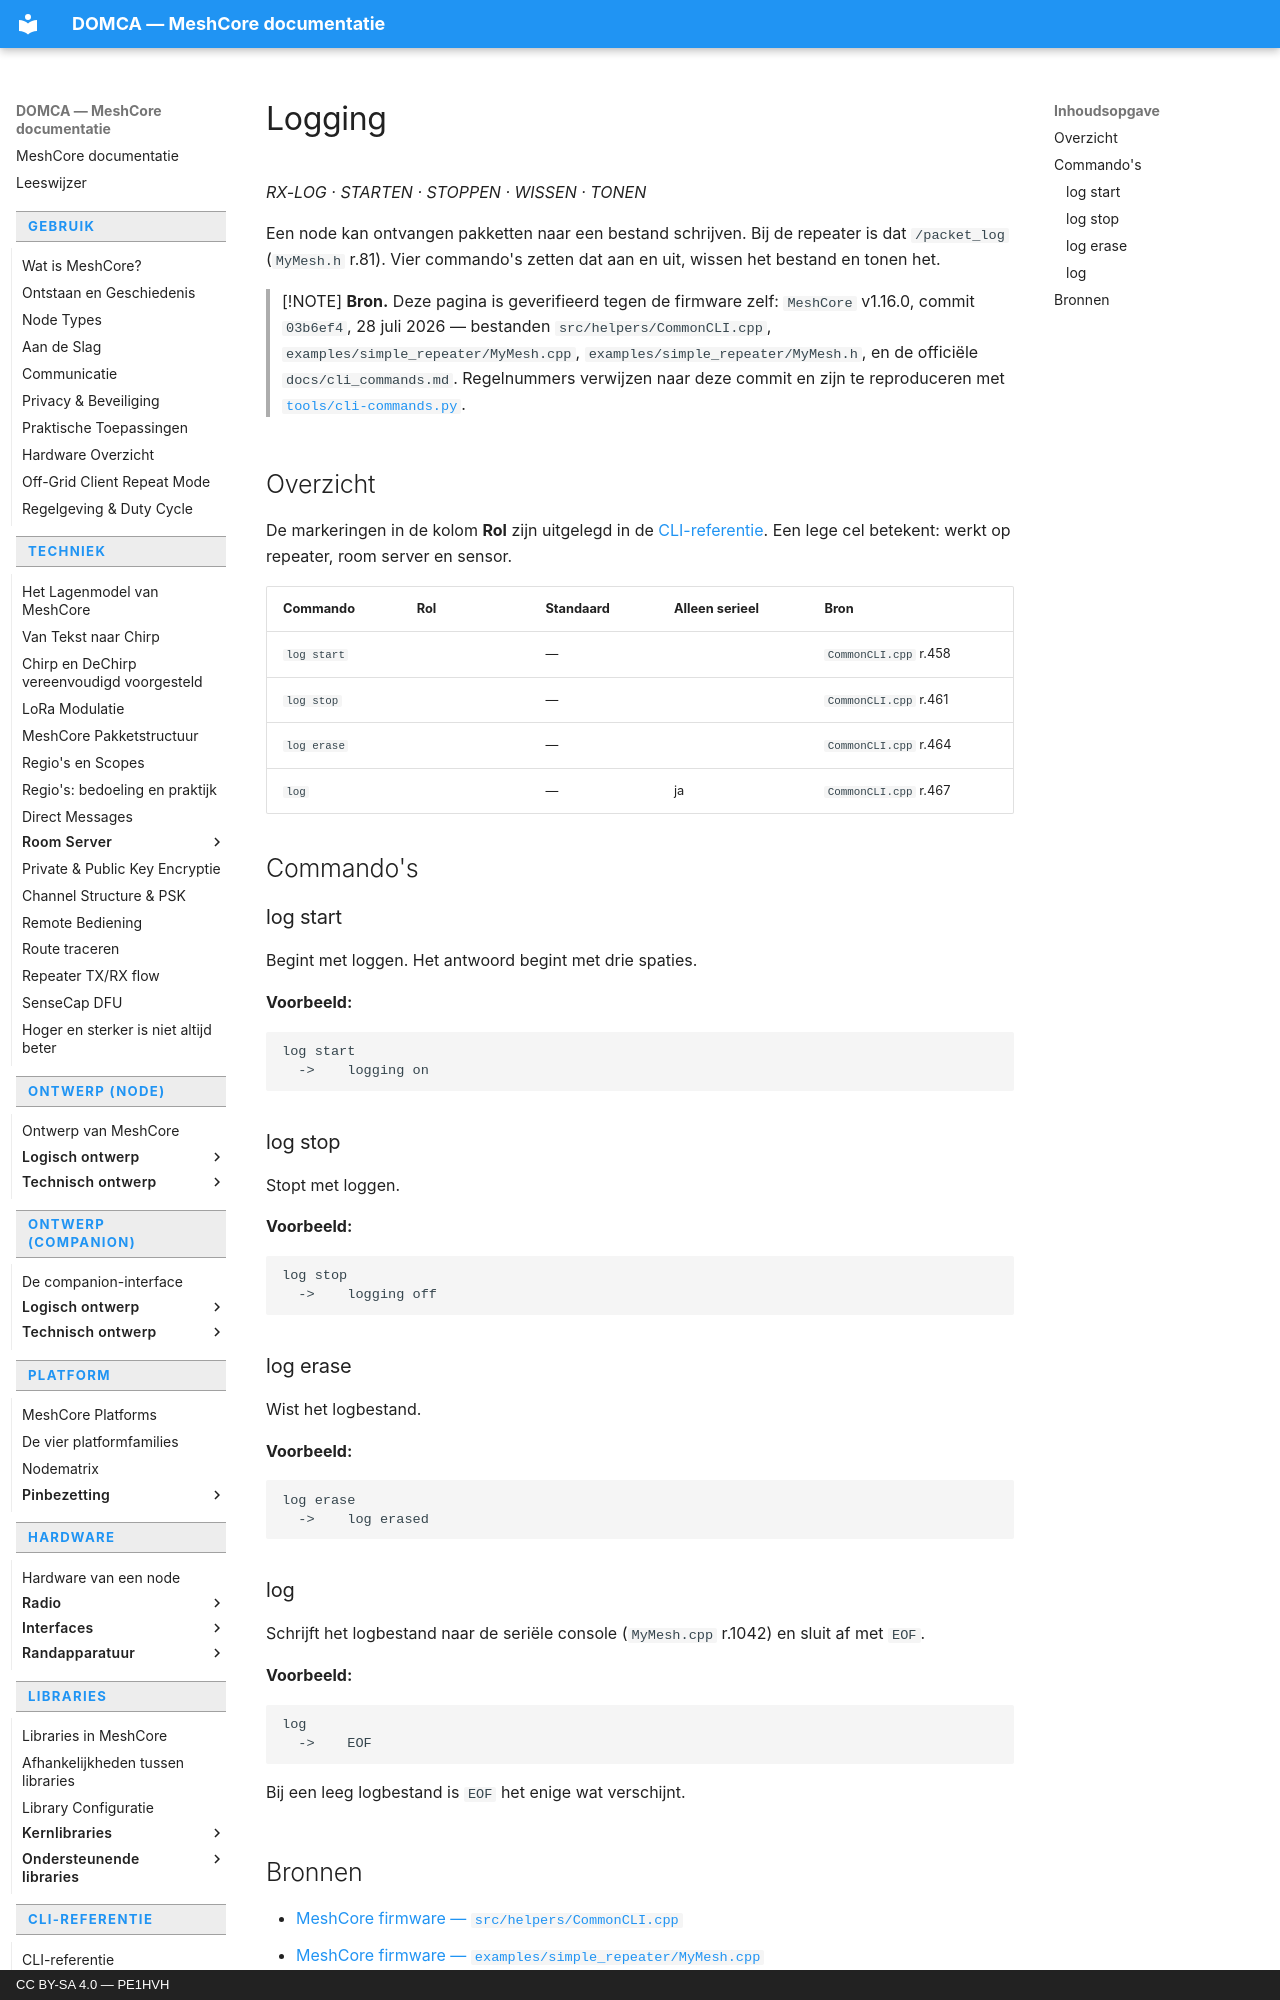

repository: pe1hvh/meshcore-docs · page: nl/cli/logging/index.html · generator: mkdocs · copyright: CC BY-SA 4.0 — PE1HVH

# Logging

*RX-LOG · STARTEN · STOPPEN · WISSEN · TONEN*

Een node kan ontvangen pakketten naar een bestand schrijven. Bij de repeater is
dat `/packet_log` (`MyMesh.h` r.81). Vier commando's zetten dat aan en uit,
wissen het bestand en tonen het.

> [!NOTE]
> **Bron.** Deze pagina is geverifieerd tegen de firmware zelf: `MeshCore`
> v1.16.0, commit `03b6ef4`, 28 juli 2026 — bestanden
> `src/helpers/CommonCLI.cpp`, `examples/simple_repeater/MyMesh.cpp`,
> `examples/simple_repeater/MyMesh.h`, en de officiële `docs/cli_commands.md`.
> Regelnummers verwijzen naar deze commit en zijn te reproduceren met
> [`tools/cli-commands.py`](https://github.com/pe1hvh/meshcore-docs/blob/main/tools/cli-commands.py).

## Overzicht

De markeringen in de kolom **Rol** zijn uitgelegd in de
[CLI-referentie](introduction.md). Een lege cel betekent: werkt op repeater,
room server en sensor.

| Commando | Rol | Standaard | Alleen serieel | Bron |
|---|---|---|---|---|
| `log start` | | — | | `CommonCLI.cpp` r.458 |
| `log stop` | | — | | `CommonCLI.cpp` r.461 |
| `log erase` | | — | | `CommonCLI.cpp` r.464 |
| `log` | | — | ja | `CommonCLI.cpp` r.467 |

## Commando's

### log start

Begint met loggen. Het antwoord begint met drie spaties.

**Voorbeeld:**

```text
log start
  ->    logging on
```

### log stop

Stopt met loggen.

**Voorbeeld:**

```text
log stop
  ->    logging off
```

### log erase

Wist het logbestand.

**Voorbeeld:**

```text
log erase
  ->    log erased
```
